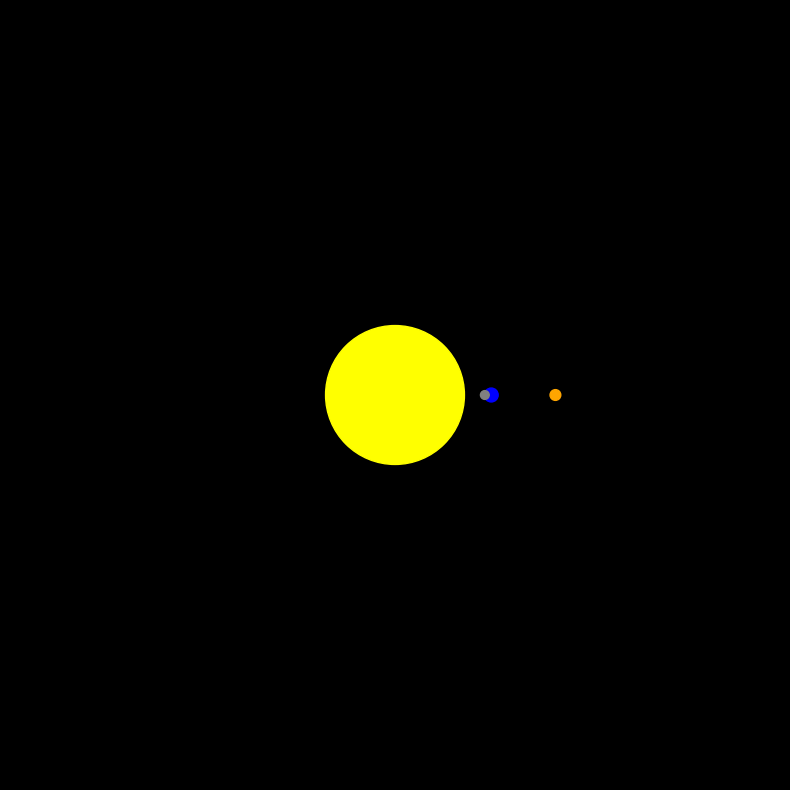

Python code for this plot:
import matplotlib.pyplot as plt

plt.style.use("dark_background")
import numpy as np
from matplotlib.animation import FuncAnimation

G = 1.0


class Body:
    def __init__(self, mass, radius, position, velocity, color):
        self.mass = mass
        self.radius = radius
        self.position = np.array(position, dtype=float)
        self.velocity = np.array(velocity, dtype=float)
        self.color = color

    def force_from(self, other):
        r = other.position - self.position
        dist = np.linalg.norm(r)
        if dist == 0:
            return np.zeros(2)
        return G * self.mass * other.mass * r / dist**3


def orbital_velocity(center, orbiting, clockwise=True):
    r_vec = orbiting.position - center.position
    r = np.linalg.norm(r_vec)

    if clockwise:
        tang = np.array([r_vec[1], -r_vec[0]]) / r
    else:
        tang = np.array([-r_vec[1], r_vec[0]]) / r

    v = np.sqrt(G * center.mass / r)
    return tang * v


def update(frame, bodies, scat, dt):
    for body in bodies:
        if np.allclose(body.position, [0, 0]):
            body.velocity = np.zeros(2)
    forces = []
    for i, b in enumerate(bodies):
        total_f = np.zeros(2)
        for j, other in enumerate(bodies):
            if i != j:
                total_f += b.force_from(other)
        forces.append(total_f)

    for i, body in enumerate(bodies):
        body.velocity += forces[i] / body.mass * dt
        body.position += body.velocity * dt

    xs = [body.position[0] for body in bodies]
    ys = [body.position[1] for body in bodies]
    scat.set_offsets(np.c_[xs, ys])

    return (scat,)


if __name__ == "__main__":
    sun = Body(2000, 5, [0, 0], [0, 0], "yellow")
    earth = Body(10, 0.05, [1.5, 0], [0, 0], "blue")
    moon = Body(5, 0.02, [1.4, 0], [0, 0], "gray")
    mars = Body(15, 0.03, [2.5, 0], [0, 0], "orange")

    # Otomatik yörünge hızlarını ata
    # ilk hizlari
    earth.velocity = orbital_velocity(sun, earth)
    moon.velocity = (
        earth.velocity + orbital_velocity(earth, moon) + orbital_velocity(earth, mars)
    )
    mars.velocity = (
        mars.velocity + orbital_velocity(sun, mars) + orbital_velocity(earth, mars)
    )

    bodies = [sun, earth, moon, mars]

    dt = 0.001

    # fig, ax = plt.subplots()
    fig, ax = plt.subplots(figsize=(10, 10))
    scat = ax.scatter(
        [b.position[0] for b in bodies],
        [b.position[1] for b in bodies],
        s=[2000 * b.radius for b in bodies],
        c=[b.color for b in bodies],
    )

    ax.set_xlim(-6, 6)
    ax.set_ylim(-6, 6)
    ax.set_aspect("equal")
    ax.axis("off")  # Eksenlerin tamamını (çizgiler, sayılar, tick'ler) kapatır
    fig.patch.set_facecolor("black")  # Arka planı siyah yap (uzay hissi için)
    ax.set_facecolor("black")  # Grafik alanını da siyah yap
    ani = FuncAnimation(fig, update, fargs=(bodies, scat, dt), interval=10)
    plt.show()
